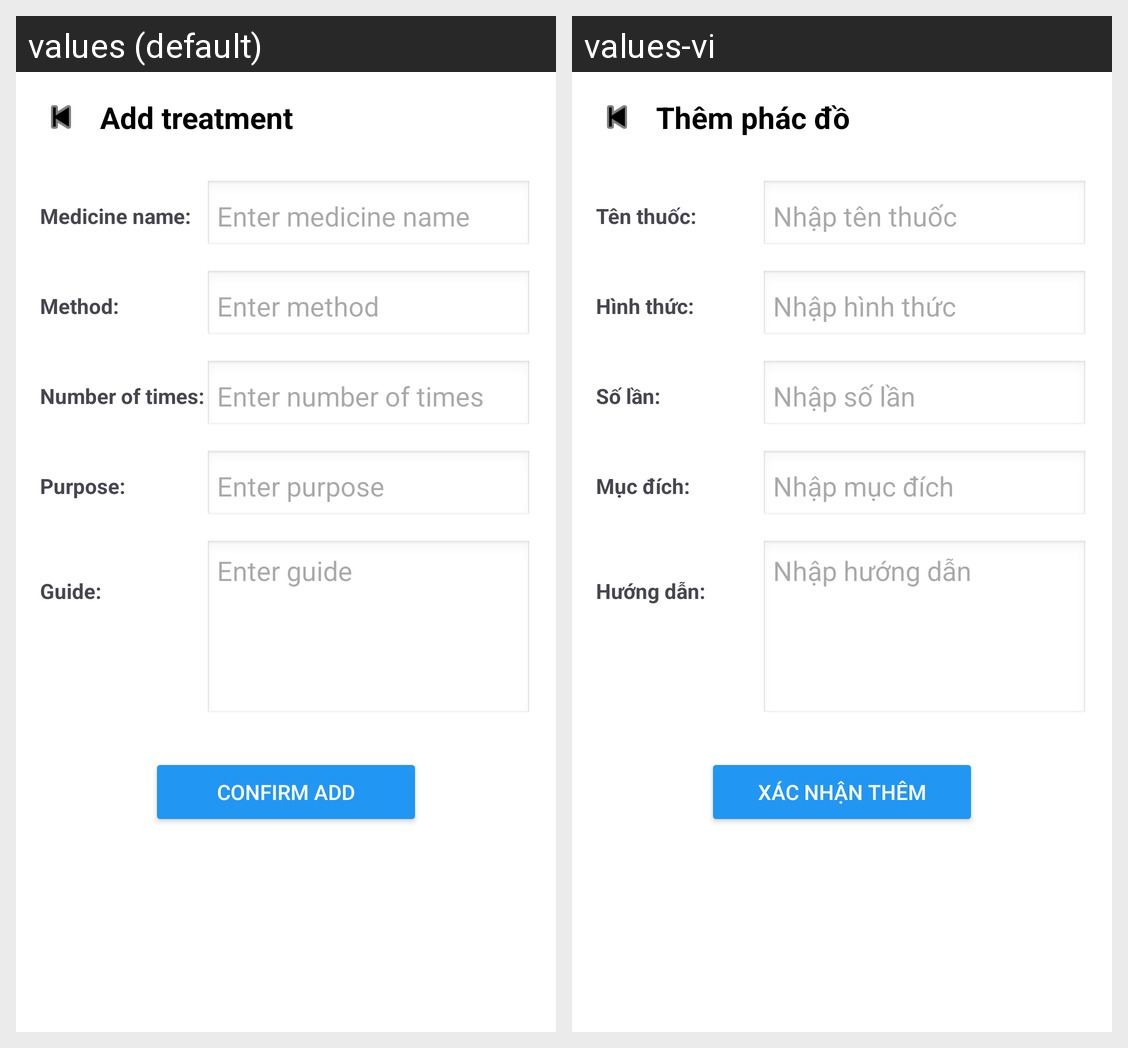

The Android screen above is rendered under two locales of the same app. Produce the string resources it draws, with the default and per-locale values.
Android screen res/layout/them_phac_do.xml rendered under 2 locales, left to right: values (default), values-vi. Device: Nexus 5 (rendered at 1080×1920; each locale shown at half size, 540×960, under a caption strip naming it); theme Theme.BTL_Android.
Strings drawn on this screen, with the default value and each locale's value (text and hints the layout hard-codes, and strings that could not be matched under every locale, appear in the picture but are not listed):

add_treatment_title
  values: Add treatment
  values-vi: Thêm phác đồ

medicine_name
  values: Medicine name:
  values-vi: Tên thuốc:

hint_medicine_name
  values: Enter medicine name
  values-vi: Nhập tên thuốc

method
  values: Method:
  values-vi: Hình thức:

hint_method
  values: Enter method
  values-vi: Nhập hình thức

number_of_times
  values: Number of times:
  values-vi: Số lần:

hint_number_of_times
  values: Enter number of times
  values-vi: Nhập số lần

purpose
  values: Purpose:
  values-vi: Mục đích:

hint_purpose
  values: Enter purpose
  values-vi: Nhập mục đích

guide
  values: Guide:
  values-vi: Hướng dẫn:

hint_guide
  values: Enter guide
  values-vi: Nhập hướng dẫn

confirm_add
  values: Confirm Add
  values-vi: Xác nhận Thêm
